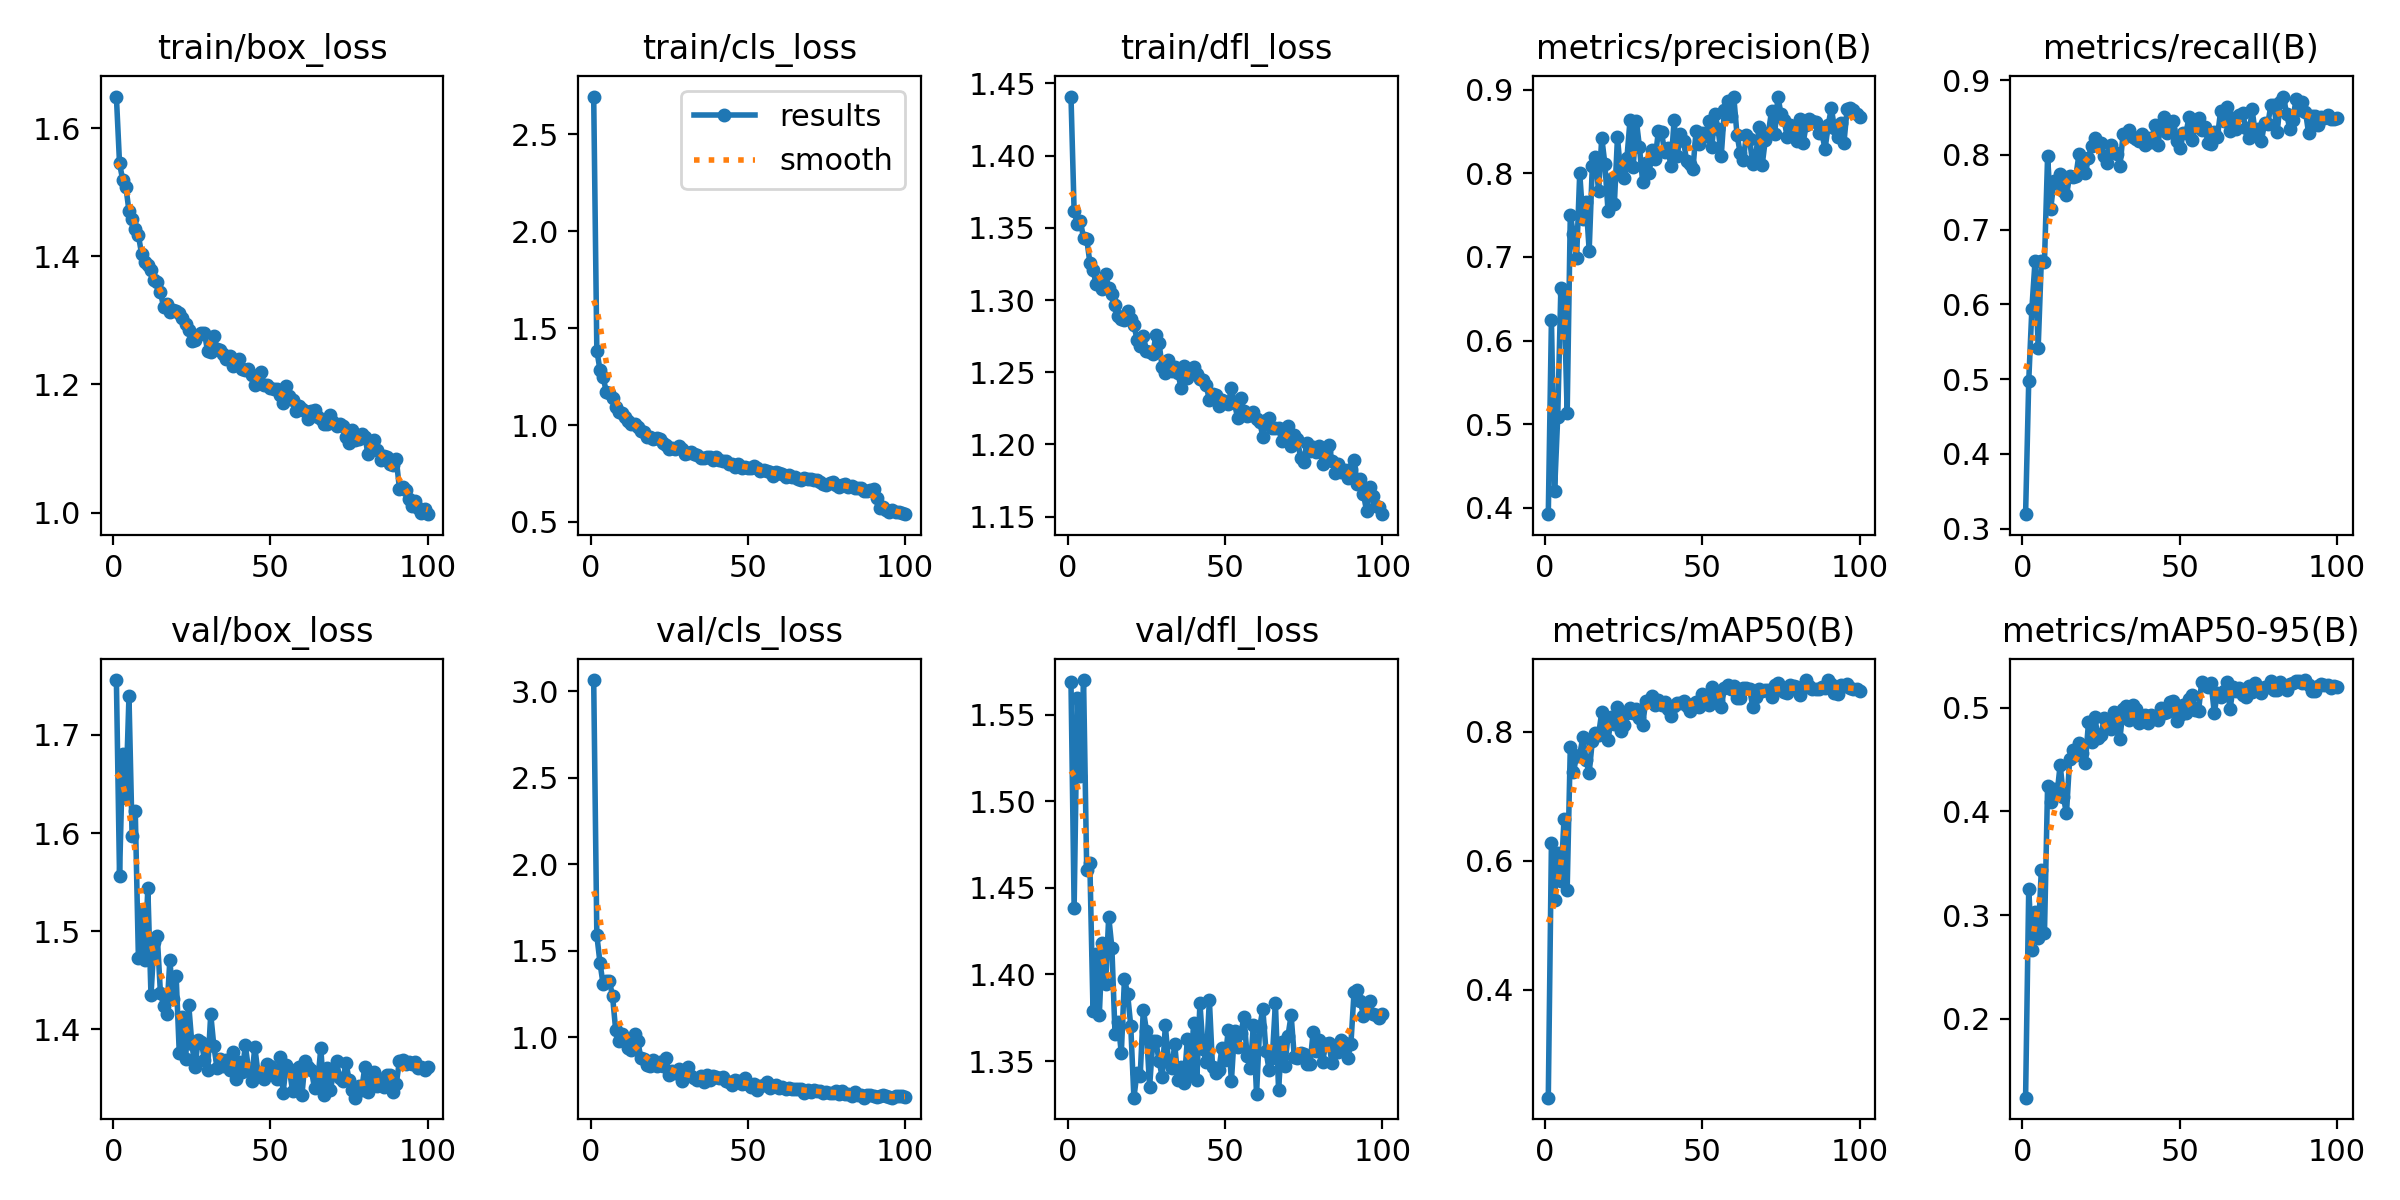

The table this chart was drawn from, first rows:
epoch, time, train/box_loss, train/cls_loss, train/dfl_loss, metrics/precision(B), metrics/recall(B), metrics/mAP50(B), metrics/mAP50-95(B), val/box_loss, val/cls_loss, val/dfl_loss, lr/pg0, lr/pg1, lr/pg2
1, 4.426, 1.65, 2.696, 1.441, 0.3926, 0.3194, 0.2329, 0.1238, 1.756, 3.066, 1.569, 0.0004664, 0.0004664, 0.0004664
2, 8.433, 1.546, 1.385, 1.361, 0.625, 0.4973, 0.6276, 0.3254, 1.556, 1.59, 1.438, 0.0009334, 0.0009334, 0.0009334
3, 12.21, 1.52, 1.285, 1.353, 0.42, 0.5943, 0.539, 0.2664, 1.68, 1.431, 1.56, 0.001391, 0.001391, 0.001391
4, 15.93, 1.509, 1.25, 1.355, 0.5093, 0.6578, 0.6119, 0.3032, 1.636, 1.305, 1.515, 0.001387, 0.001387, 0.001387
5, 19.74, 1.471, 1.17, 1.343, 0.6625, 0.542, 0.5685, 0.2782, 1.739, 1.324, 1.57, 0.001372, 0.001372, 0.001372
6, 23.76, 1.459, 1.168, 1.342, 0.6575, 0.6581, 0.664, 0.3435, 1.597, 1.325, 1.46, 0.001358, 0.001358, 0.001358
7, 27.66, 1.443, 1.141, 1.326, 0.5134, 0.657, 0.5545, 0.2825, 1.623, 1.238, 1.464, 0.001344, 0.001344, 0.001344
8, 31.41, 1.433, 1.095, 1.321, 0.7502, 0.7982, 0.7761, 0.4251, 1.473, 1.04, 1.379, 0.00133, 0.00133, 0.00133
9, 35.16, 1.404, 1.066, 1.311, 0.7274, 0.7281, 0.7376, 0.4094, 1.521, 0.9799, 1.412, 0.001316, 0.001316, 0.001316
10, 38.89, 1.391, 1.062, 1.312, 0.6985, 0.7644, 0.7622, 0.4216, 1.471, 1.017, 1.376, 0.001302, 0.001302, 0.001302
11, 42.61, 1.387, 1.043, 1.308, 0.8003, 0.7623, 0.7643, 0.4168, 1.544, 0.9986, 1.418, 0.001288, 0.001288, 0.001288
12, 46.31, 1.378, 1.023, 1.318, 0.7449, 0.775, 0.7918, 0.4452, 1.435, 0.9398, 1.394, 0.001273, 0.001273, 0.001273
13, 50.04, 1.363, 1.006, 1.308, 0.7661, 0.7513, 0.7554, 0.4143, 1.489, 0.9293, 1.433, 0.001259, 0.001259, 0.001259
14, 53.76, 1.36, 1.007, 1.304, 0.7077, 0.7462, 0.7361, 0.3982, 1.495, 1.022, 1.415, 0.001245, 0.001245, 0.001245
15, 57.49, 1.345, 0.988, 1.296, 0.8092, 0.7716, 0.7859, 0.4502, 1.437, 0.9784, 1.366, 0.001231, 0.001231, 0.001231
16, 61.28, 1.321, 0.9681, 1.289, 0.82, 0.7701, 0.7974, 0.4594, 1.424, 0.8826, 1.373, 0.001217, 0.001217, 0.001217
17, 65.32, 1.326, 0.9641, 1.287, 0.7784, 0.7721, 0.7953, 0.4547, 1.416, 0.8768, 1.354, 0.001203, 0.001203, 0.001203
18, 69.08, 1.314, 0.9368, 1.286, 0.8427, 0.8014, 0.8306, 0.4664, 1.47, 0.8374, 1.398, 0.001189, 0.001189, 0.001189
19, 72.87, 1.317, 0.9393, 1.293, 0.8111, 0.7809, 0.8071, 0.4565, 1.431, 0.8323, 1.389, 0.001174, 0.001174, 0.001174
20, 76.77, 1.314, 0.928, 1.287, 0.7546, 0.7755, 0.7864, 0.4469, 1.454, 0.8688, 1.37, 0.00116, 0.00116, 0.00116
21, 80.65, 1.312, 0.9336, 1.283, 0.793, 0.7962, 0.8225, 0.486, 1.375, 0.8321, 1.329, 0.001146, 0.001146, 0.001146
22, 84.45, 1.304, 0.9262, 1.273, 0.7629, 0.8123, 0.8118, 0.4673, 1.412, 0.8573, 1.343, 0.001132, 0.001132, 0.001132
23, 88.16, 1.294, 0.9076, 1.268, 0.843, 0.822, 0.8384, 0.4915, 1.369, 0.833, 1.341, 0.001118, 0.001118, 0.001118
24, 91.95, 1.285, 0.8992, 1.275, 0.8002, 0.8136, 0.8014, 0.4713, 1.425, 0.8775, 1.38, 0.001104, 0.001104, 0.001104
25, 95.66, 1.269, 0.8756, 1.265, 0.7941, 0.816, 0.81, 0.4743, 1.385, 0.7841, 1.367, 0.001089, 0.001089, 0.001089
26, 99.37, 1.269, 0.8806, 1.264, 0.8182, 0.7991, 0.8288, 0.4903, 1.362, 0.804, 1.335, 0.001075, 0.001075, 0.001075
27, 103.1, 1.277, 0.8746, 1.263, 0.8639, 0.7896, 0.836, 0.4872, 1.389, 0.7927, 1.361, 0.001061, 0.001061, 0.001061
28, 106.8, 1.281, 0.89, 1.275, 0.808, 0.8135, 0.8287, 0.48, 1.387, 0.815, 1.361, 0.001047, 0.001047, 0.001047
29, 110.5, 1.281, 0.8762, 1.27, 0.8629, 0.8032, 0.8357, 0.4963, 1.369, 0.7496, 1.35, 0.001033, 0.001033, 0.001033
30, 114.4, 1.252, 0.8486, 1.253, 0.831, 0.8017, 0.8217, 0.488, 1.358, 0.7755, 1.341, 0.001019, 0.001019, 0.001019
31, 118.3, 1.251, 0.8538, 1.249, 0.7898, 0.7845, 0.8107, 0.4702, 1.415, 0.8256, 1.371, 0.001005, 0.001005, 0.001005
32, 122.1, 1.276, 0.8629, 1.258, 0.8119, 0.8277, 0.8476, 0.4991, 1.383, 0.7754, 1.35, 0.0009904, 0.0009904, 0.0009904
33, 126, 1.256, 0.849, 1.251, 0.8003, 0.8257, 0.8476, 0.5014, 1.361, 0.7638, 1.346, 0.0009763, 0.0009763, 0.0009763
34, 129.9, 1.253, 0.8434, 1.254, 0.8282, 0.833, 0.8547, 0.4883, 1.37, 0.7547, 1.36, 0.0009621, 0.0009621, 0.0009621
35, 133.7, 1.248, 0.8289, 1.249, 0.8176, 0.8241, 0.8415, 0.5032, 1.362, 0.7743, 1.339, 0.000948, 0.000948, 0.000948
36, 137.5, 1.239, 0.8326, 1.239, 0.8502, 0.8215, 0.8482, 0.4991, 1.369, 0.7435, 1.346, 0.0009339, 0.0009339, 0.0009339
37, 141.2, 1.245, 0.8346, 1.254, 0.8488, 0.8184, 0.8409, 0.4855, 1.359, 0.7831, 1.338, 0.0009197, 0.0009197, 0.0009197
38, 144.9, 1.229, 0.8361, 1.246, 0.8258, 0.8276, 0.8463, 0.4914, 1.377, 0.7542, 1.363, 0.0009056, 0.0009056, 0.0009056
39, 148.6, 1.233, 0.8183, 1.249, 0.8304, 0.8126, 0.835, 0.4927, 1.349, 0.7734, 1.342, 0.0008914, 0.0008914, 0.0008914
40, 152.3, 1.239, 0.8334, 1.254, 0.8089, 0.8222, 0.8249, 0.4858, 1.367, 0.7679, 1.372, 0.0008773, 0.0008773, 0.0008773
41, 156.1, 1.225, 0.8212, 1.249, 0.8631, 0.8178, 0.8403, 0.4928, 1.356, 0.7639, 1.339, 0.0008631, 0.0008631, 0.0008631
42, 159.8, 1.223, 0.8147, 1.246, 0.8209, 0.8393, 0.8447, 0.4908, 1.383, 0.7692, 1.383, 0.000849, 0.000849, 0.000849
43, 163.5, 1.224, 0.8138, 1.245, 0.8474, 0.8136, 0.8441, 0.4879, 1.359, 0.7482, 1.357, 0.0008348, 0.0008348, 0.0008348
44, 167.2, 1.215, 0.8, 1.241, 0.8386, 0.8379, 0.8478, 0.5002, 1.347, 0.7427, 1.349, 0.0008207, 0.0008207, 0.0008207
45, 170.9, 1.199, 0.7976, 1.231, 0.8144, 0.8507, 0.839, 0.4952, 1.382, 0.7258, 1.385, 0.0008065, 0.0008065, 0.0008065
46, 174.6, 1.205, 0.7823, 1.235, 0.811, 0.8292, 0.832, 0.4961, 1.356, 0.7516, 1.347, 0.0007924, 0.0007924, 0.0007924
47, 178.3, 1.219, 0.8, 1.234, 0.8051, 0.8347, 0.8428, 0.5052, 1.355, 0.7495, 1.343, 0.0007782, 0.0007782, 0.0007782
48, 182.9, 1.199, 0.7805, 1.227, 0.851, 0.8452, 0.8451, 0.5066, 1.35, 0.7315, 1.345, 0.0007641, 0.0007641, 0.0007641
49, 187.2, 1.199, 0.7827, 1.23, 0.8349, 0.8188, 0.8374, 0.4875, 1.365, 0.7672, 1.357, 0.0007499, 0.0007499, 0.0007499
50, 191, 1.195, 0.781, 1.229, 0.8481, 0.8085, 0.8581, 0.4931, 1.363, 0.7316, 1.351, 0.0007358, 0.0007358, 0.0007358
51, 194.8, 1.192, 0.7794, 1.228, 0.845, 0.8298, 0.855, 0.5026, 1.354, 0.7125, 1.368, 0.0007216, 0.0007216, 0.0007216
52, 199.2, 1.192, 0.7864, 1.239, 0.8627, 0.8288, 0.8413, 0.4947, 1.349, 0.7288, 1.338, 0.0007075, 0.0007075, 0.0007075
53, 203.7, 1.184, 0.7769, 1.228, 0.8317, 0.8512, 0.8685, 0.5089, 1.372, 0.6928, 1.367, 0.0006934, 0.0006934, 0.0006934
54, 207.9, 1.172, 0.7606, 1.218, 0.8708, 0.8196, 0.8548, 0.5127, 1.335, 0.7166, 1.358, 0.0006792, 0.0006792, 0.0006792
55, 211.7, 1.198, 0.7706, 1.232, 0.8526, 0.8382, 0.8469, 0.4981, 1.363, 0.7248, 1.366, 0.0006651, 0.0006651, 0.0006651
56, 215.5, 1.182, 0.7607, 1.223, 0.8212, 0.849, 0.838, 0.4971, 1.359, 0.7403, 1.375, 0.0006509, 0.0006509, 0.0006509
57, 219.5, 1.176, 0.7589, 1.22, 0.8762, 0.8336, 0.8675, 0.5253, 1.337, 0.7043, 1.353, 0.0006368, 0.0006368, 0.0006368
58, 223.4, 1.158, 0.7382, 1.22, 0.8862, 0.8376, 0.8721, 0.5224, 1.348, 0.716, 1.346, 0.0006226, 0.0006226, 0.0006226
59, 227.3, 1.166, 0.7558, 1.222, 0.8689, 0.8156, 0.8656, 0.5206, 1.362, 0.7222, 1.371, 0.0006085, 0.0006085, 0.0006085
60, 231.1, 1.162, 0.7525, 1.218, 0.8907, 0.8139, 0.8703, 0.5237, 1.333, 0.7065, 1.331, 0.0005943, 0.0005943, 0.0005943
... 40 more rows
